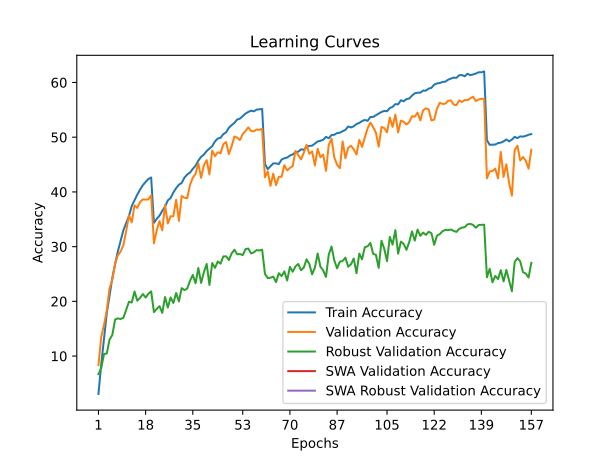

The table this chart was drawn from, first rows:
time; train_accuracy; train_loss; valid_accuracy; valid_loss; valid_accuracy_robust; valid_accuracy_swa; valid_accuracy_robust_swa
212,1377; 3,0710; 5,0583; 8,3400; 4,6270; 6,6966; 8,3400; 6,6966
481,4051; 8,4730; 4,6139; 13,5000; 4,3840; 7,7862; 13,5000; 7,7862
680,1051; 13,2740; 4,3053; 15,6900; 4,3143; 10,3586; 15,6900; 10,3586
889,3808; 17,8210; 4,0770; 18,3300; 4,1420; 10,4690; 18,3300; 10,4690
1093,5372; 21,0980; 3,9165; 22,3800; 4,0690; 13,0207; 22,3800; 13,0207
1321,5176; 24,2860; 3,7717; 23,9600; 3,8345; 13,8552; 23,9600; 13,8552
1516,9749; 26,8350; 3,6542; 26,8500; 3,7467; 16,6759; 26,8500; 16,6759
1952,8048; 29,1360; 3,5513; 28,4300; 3,6838; 16,8897; 28,4300; 16,8897
2408,5271; 31,0960; 3,4747; 29,0900; 3,7251; 16,7724; 29,0900; 16,7724
2908,3610; 33,0290; 3,3903; 30,3200; 3,7177; 17,0069; 30,3200; 17,0069
3340,3757; 34,3400; 3,3267; 32,8500; 3,5082; 18,4483; 32,8500; 18,4483
3776,3056; 35,5810; 3,2713; 35,7100; 3,3556; 19,9310; 35,7100; 19,9310
4013,7479; 37,4350; 3,2056; 34,4400; 3,4586; 19,7862; 34,4400; 19,7862
4219,1849; 38,4980; 3,1524; 37,5200; 3,2979; 21,8000; 37,5200; 21,8000
4425,5905; 39,5140; 3,1053; 37,0700; 3,3754; 20,1172; 37,0700; 20,1172
4653,2105; 40,4190; 3,0679; 38,1500; 3,2692; 20,6345; 38,1500; 20,6345
4870,4250; 41,2240; 3,0422; 38,6300; 3,2932; 21,3379; 38,6300; 21,3379
5074,2755; 41,8300; 3,0122; 38,6000; 3,2832; 20,6966; 38,6000; 20,6966
5292,9542; 42,3570; 2,9957; 38,6300; 3,2719; 21,3931; 38,6300; 21,3931
5531,4324; 42,6390; 2,9827; 39,3900; 3,2226; 21,8207; 39,3900; 21,8207
5752,2217; 34,3430; 3,3285; 30,6100; 3,6743; 18,0276; 30,6100; 18,0276
5991,4222; 35,0770; 3,3046; 33,0000; 3,5329; 18,6207; 33,0000; 18,6207
6211,2500; 35,6570; 3,2699; 34,6700; 3,4397; 19,1172; 34,6700; 19,1172
6432,8280; 36,5270; 3,2380; 32,9700; 3,4959; 17,9034; 32,9700; 17,9034
6655,4937; 37,3210; 3,2010; 37,6200; 3,3239; 20,7862; 37,6200; 20,7862
6857,2286; 38,4510; 3,1580; 34,2400; 3,4971; 18,8621; 34,2400; 18,8621
7084,7612; 38,8810; 3,1355; 35,5500; 3,4152; 20,7172; 35,5500; 20,7172
7296,9022; 39,9050; 3,1039; 35,5600; 3,4100; 19,7034; 35,5600; 19,7034
7514,8195; 40,6890; 3,0629; 38,5700; 3,2474; 21,5310; 38,5700; 21,5310
7741,6885; 41,3350; 3,0398; 34,7000; 3,4386; 19,9793; 34,7000; 19,9793
7964,9847; 41,6370; 3,0261; 39,2700; 3,2726; 22,4207; 39,2700; 22,4207
8181,9723; 42,6270; 2,9851; 38,9300; 3,2888; 22,0552; 38,9300; 22,0552
8405,2953; 43,1920; 2,9501; 38,8700; 3,2700; 22,3448; 38,8700; 22,3448
8609,5191; 43,5380; 2,9416; 41,2900; 3,1546; 23,7517; 41,2900; 23,7517
8826,1546; 44,2140; 2,9171; 42,6000; 3,0819; 24,8345; 42,6000; 24,8345
9045,7196; 44,7870; 2,8918; 43,2900; 3,0321; 23,3172; 43,2900; 23,3172
9273,8338; 45,7240; 2,8639; 45,2300; 2,9961; 26,0966; 45,2300; 26,0966
9476,9416; 46,4110; 2,8310; 42,5800; 3,0921; 23,3724; 42,5800; 23,3724
9704,7629; 46,8180; 2,8160; 44,8700; 2,9927; 25,3241; 44,8700; 25,3241
9913,3083; 47,4730; 2,7890; 45,8000; 2,9566; 26,8276; 45,8000; 26,8276
10133,3154; 47,9370; 2,7708; 43,2200; 3,1406; 23,0000; 43,2200; 23,0000
10342,6172; 48,3690; 2,7494; 47,5600; 2,8988; 27,0000; 47,5600; 27,0000
10588,4484; 49,2300; 2,7246; 46,5400; 2,9183; 26,1172; 46,5400; 26,1172
10809,6134; 49,7570; 2,7014; 47,2500; 2,9135; 27,2828; 47,2500; 27,2828
11050,6671; 49,8870; 2,6916; 47,0600; 2,9141; 26,8897; 47,0600; 26,8897
11267,4746; 50,5600; 2,6587; 48,7200; 2,8399; 28,2138; 48,7200; 28,2138
11487,3970; 50,8790; 2,6476; 49,1200; 2,8188; 28,2276; 49,1200; 28,2276
11760,3252; 51,7190; 2,6223; 46,9300; 2,9191; 27,5448; 46,9300; 27,5448
11961,6367; 52,2150; 2,6006; 48,3400; 2,8259; 28,7586; 48,3400; 28,7586
12183,6029; 52,6160; 2,5861; 50,1300; 2,7753; 29,4414; 50,1300; 29,4414
12380,4812; 53,2320; 2,5683; 49,9200; 2,7853; 28,6069; 49,9200; 28,6069
12635,3795; 53,4000; 2,5571; 49,4800; 2,8044; 28,6483; 49,4800; 28,6483
12848,4146; 53,8740; 2,5416; 50,5800; 2,7438; 28,4552; 50,5800; 28,4552
13067,9520; 54,3180; 2,5208; 51,1300; 2,7554; 29,5379; 51,1300; 29,5379
13307,0744; 54,6180; 2,5111; 51,8000; 2,7239; 29,6552; 51,8000; 29,6552
13525,0985; 54,8460; 2,5080; 51,1300; 2,7357; 28,7655; 51,1300; 28,7655
13727,9564; 54,7270; 2,5012; 51,0800; 2,7565; 28,9517; 51,0800; 28,9517
13944,8169; 55,0480; 2,4879; 51,4100; 2,7451; 29,3724; 51,4100; 29,3724
14159,8502; 55,1020; 2,4880; 51,3400; 2,7274; 29,2966; 51,3400; 29,2966
14379,1008; 55,1570; 2,4856; 51,5500; 2,7331; 29,4414; 51,5500; 29,4414
... 97 more rows
